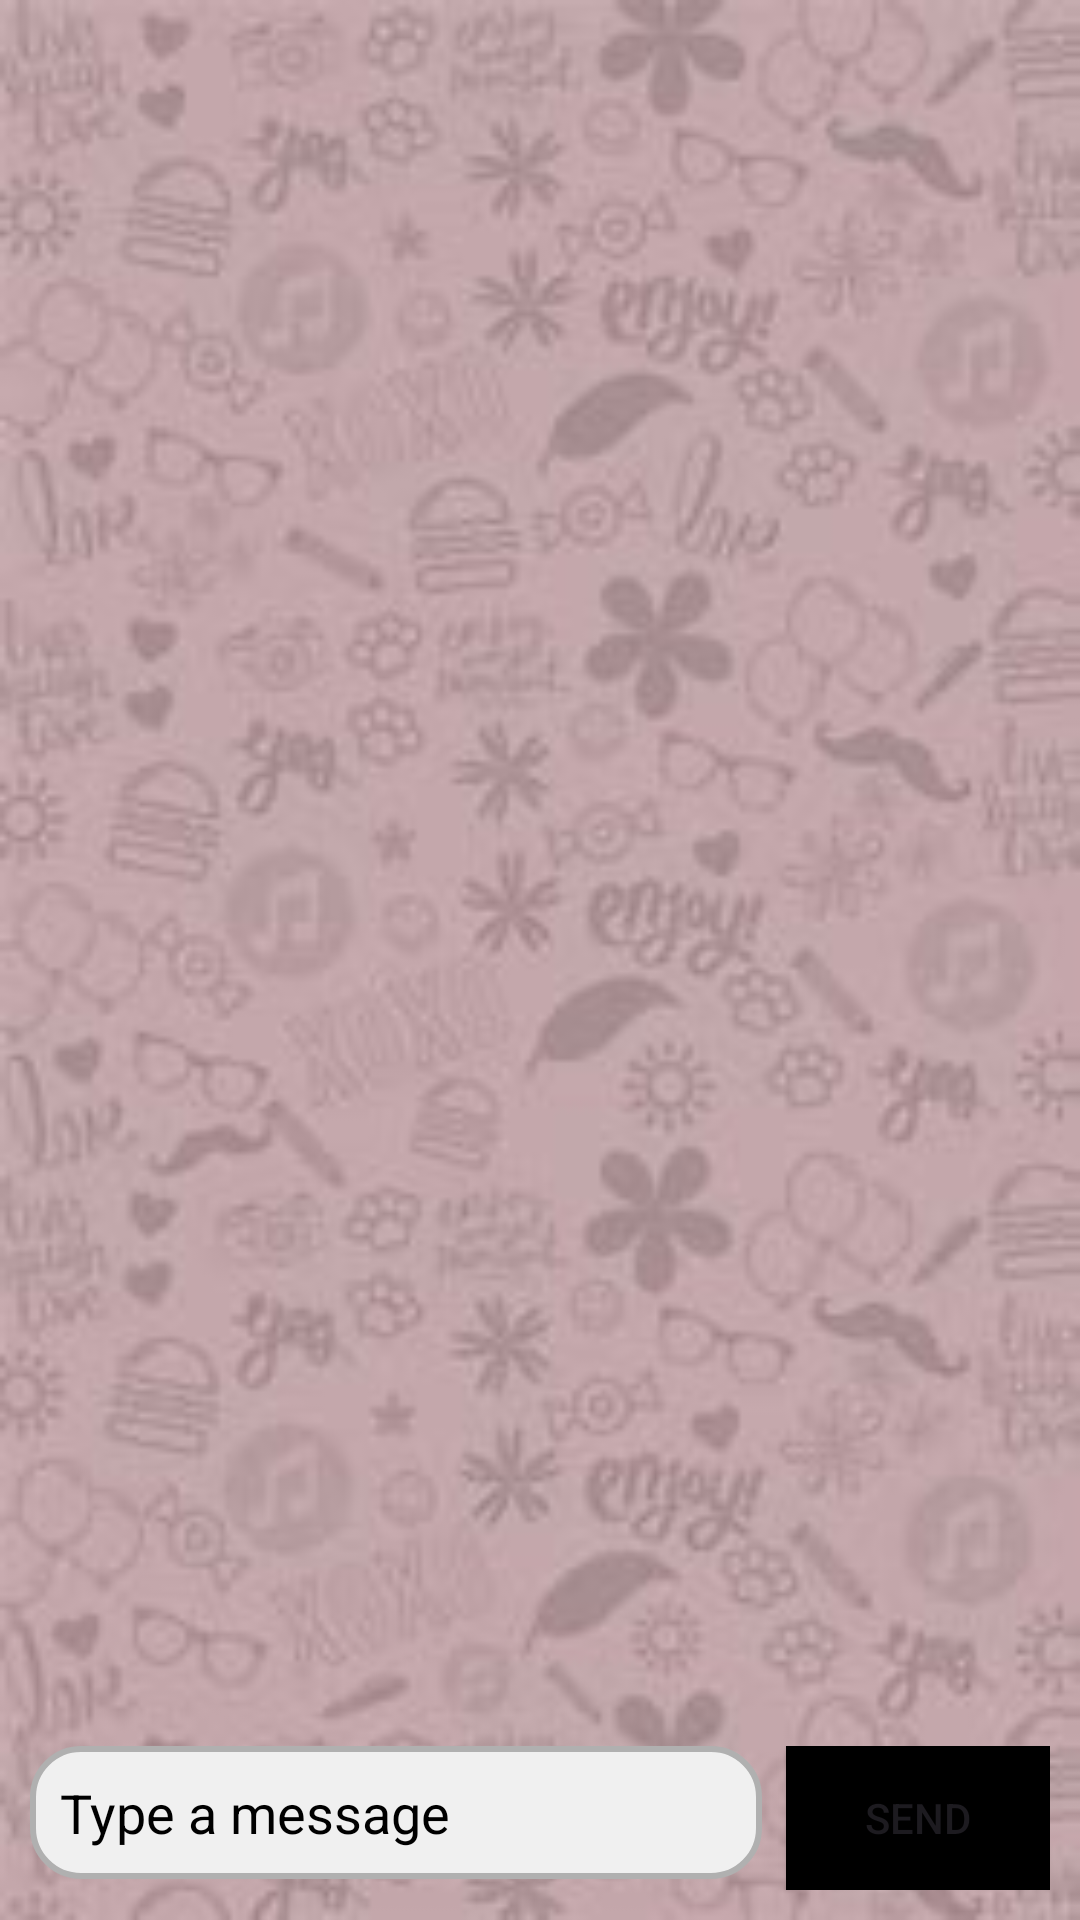

This screen was rendered from an Android layout file. Write that file and the resources it references.
<!-- AndroidManifest.xml: application theme Theme.VOXACHAT -->
<!-- res/layout/activity_chat.xml -->
<LinearLayout xmlns:android="http://schemas.android.com/apk/res/android"
    android:layout_width="match_parent"
    android:layout_height="match_parent"
    android:background="@drawable/chat_back"
    android:orientation="vertical">

    <androidx.recyclerview.widget.RecyclerView
        android:id="@+id/recyclerView"
        android:layout_width="match_parent"
        android:layout_height="0dp"
        android:layout_weight="1"
        android:padding="10dp"
        android:scrollbars="vertical" />

    <LinearLayout
        android:layout_width="match_parent"
        android:layout_height="wrap_content"
        android:orientation="horizontal"
        android:padding="10dp">

        <EditText
            android:id="@+id/messageInput"
            android:layout_width="0dp"
            android:layout_height="wrap_content"
            android:layout_weight="1"
            android:background="@drawable/rounded_box"
            android:hint="Type a message"
            android:textColorHint="@color/black"
            android:padding="10dp"
            android:textColor="#000000" />

        <Button
            android:id="@+id/sendButton"
            android:layout_width="wrap_content"
            android:layout_height="wrap_content"
            android:layout_marginStart="8dp"
            android:background="#000000"
            android:backgroundTint="#000000"
            android:text="Send" />
    </LinearLayout>
</LinearLayout>
<!-- resources referenced by this layout -->
<resources>
  <color name="black">#FF000000</color>
  <!-- drawable chat_back: png bitmap (drawable, 71332 bytes) -->
  <!-- drawable rounded_box (drawable) -->
  <?xml version="1.0" encoding="utf-8"?>
  <shape xmlns:android="http://schemas.android.com/apk/res/android"
      android:shape="rectangle">
  
      <corners android:radius="16dp"/>
  
      <solid android:color="#F0F0F0"/>
  
      <stroke
          android:width="2dp"
          android:color="#B0B0B0"/>
  
      <padding
          android:left="10dp"
          android:right="10dp"
          android:top="5dp"
          android:bottom="5dp"/>
  </shape>
  <style name="Theme.VOXACHAT" parent="Base.Theme.VOXACHAT" />
  <style name="Base.Theme.VOXACHAT" parent="Theme.Material3.DayNight.NoActionBar">
          
          
      </style>
</resources>
